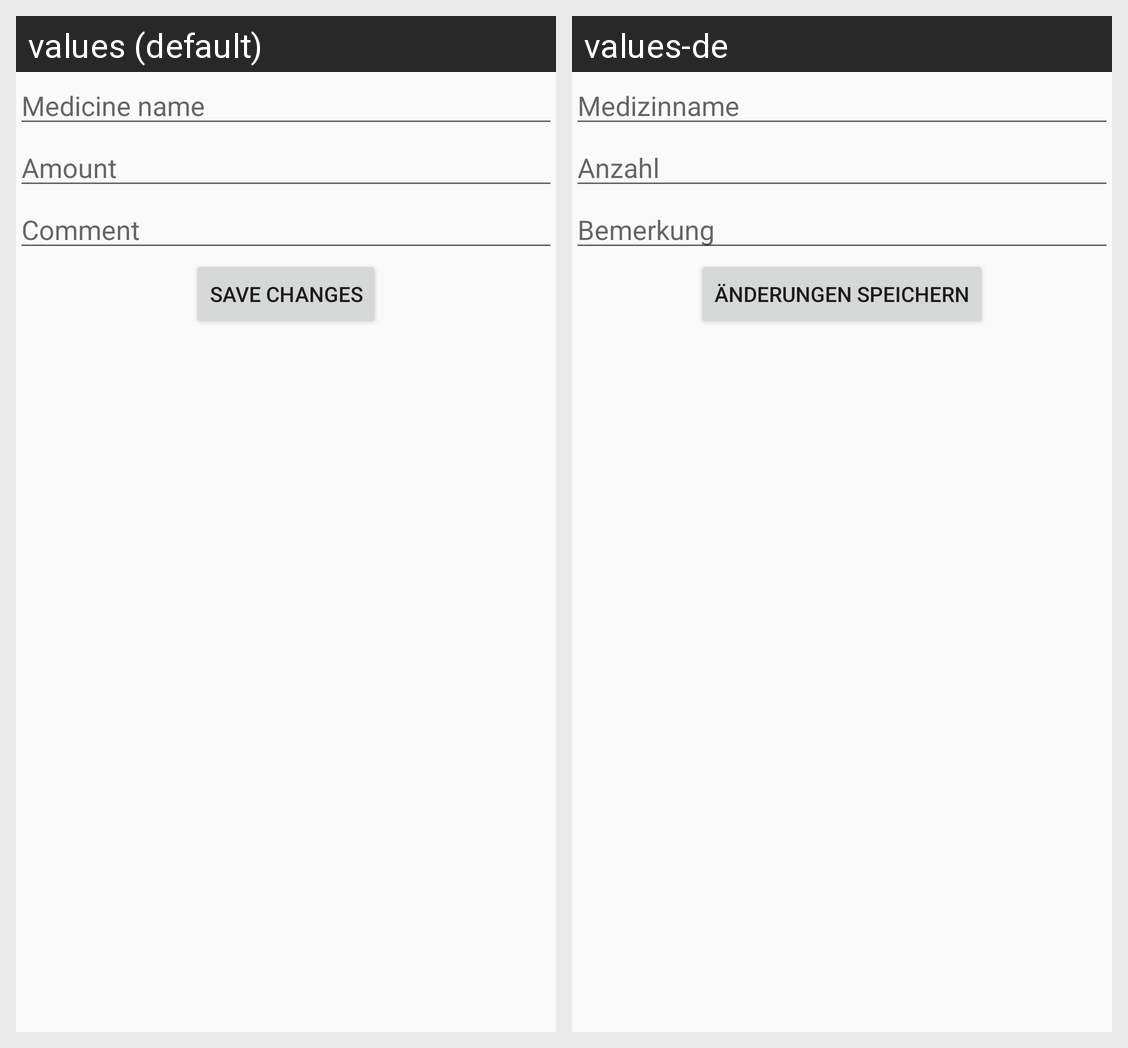

Translations of the strings shown on this Android screen, per locale in the grid:
Android screen res/layout/fragment_modification_medicine.xml rendered under 2 locales, left to right: values (default), values-de. Device: Nexus 5 (rendered at 1080×1920; each locale shown at half size, 540×960, under a caption strip naming it); theme AppTheme.
Strings drawn on this screen, with the default value and each locale's value (text and hints the layout hard-codes, and strings that could not be matched under every locale, appear in the picture but are not listed):

hint_medicine_name
  values: Medicine name
  values-de: Medizinname

hint_amount
  values: Amount
  values-de: Anzahl

hint_comment
  values: Comment
  values-de: Bemerkung

button_save_changes
  values: Save changes
  values-de: Änderungen speichern
